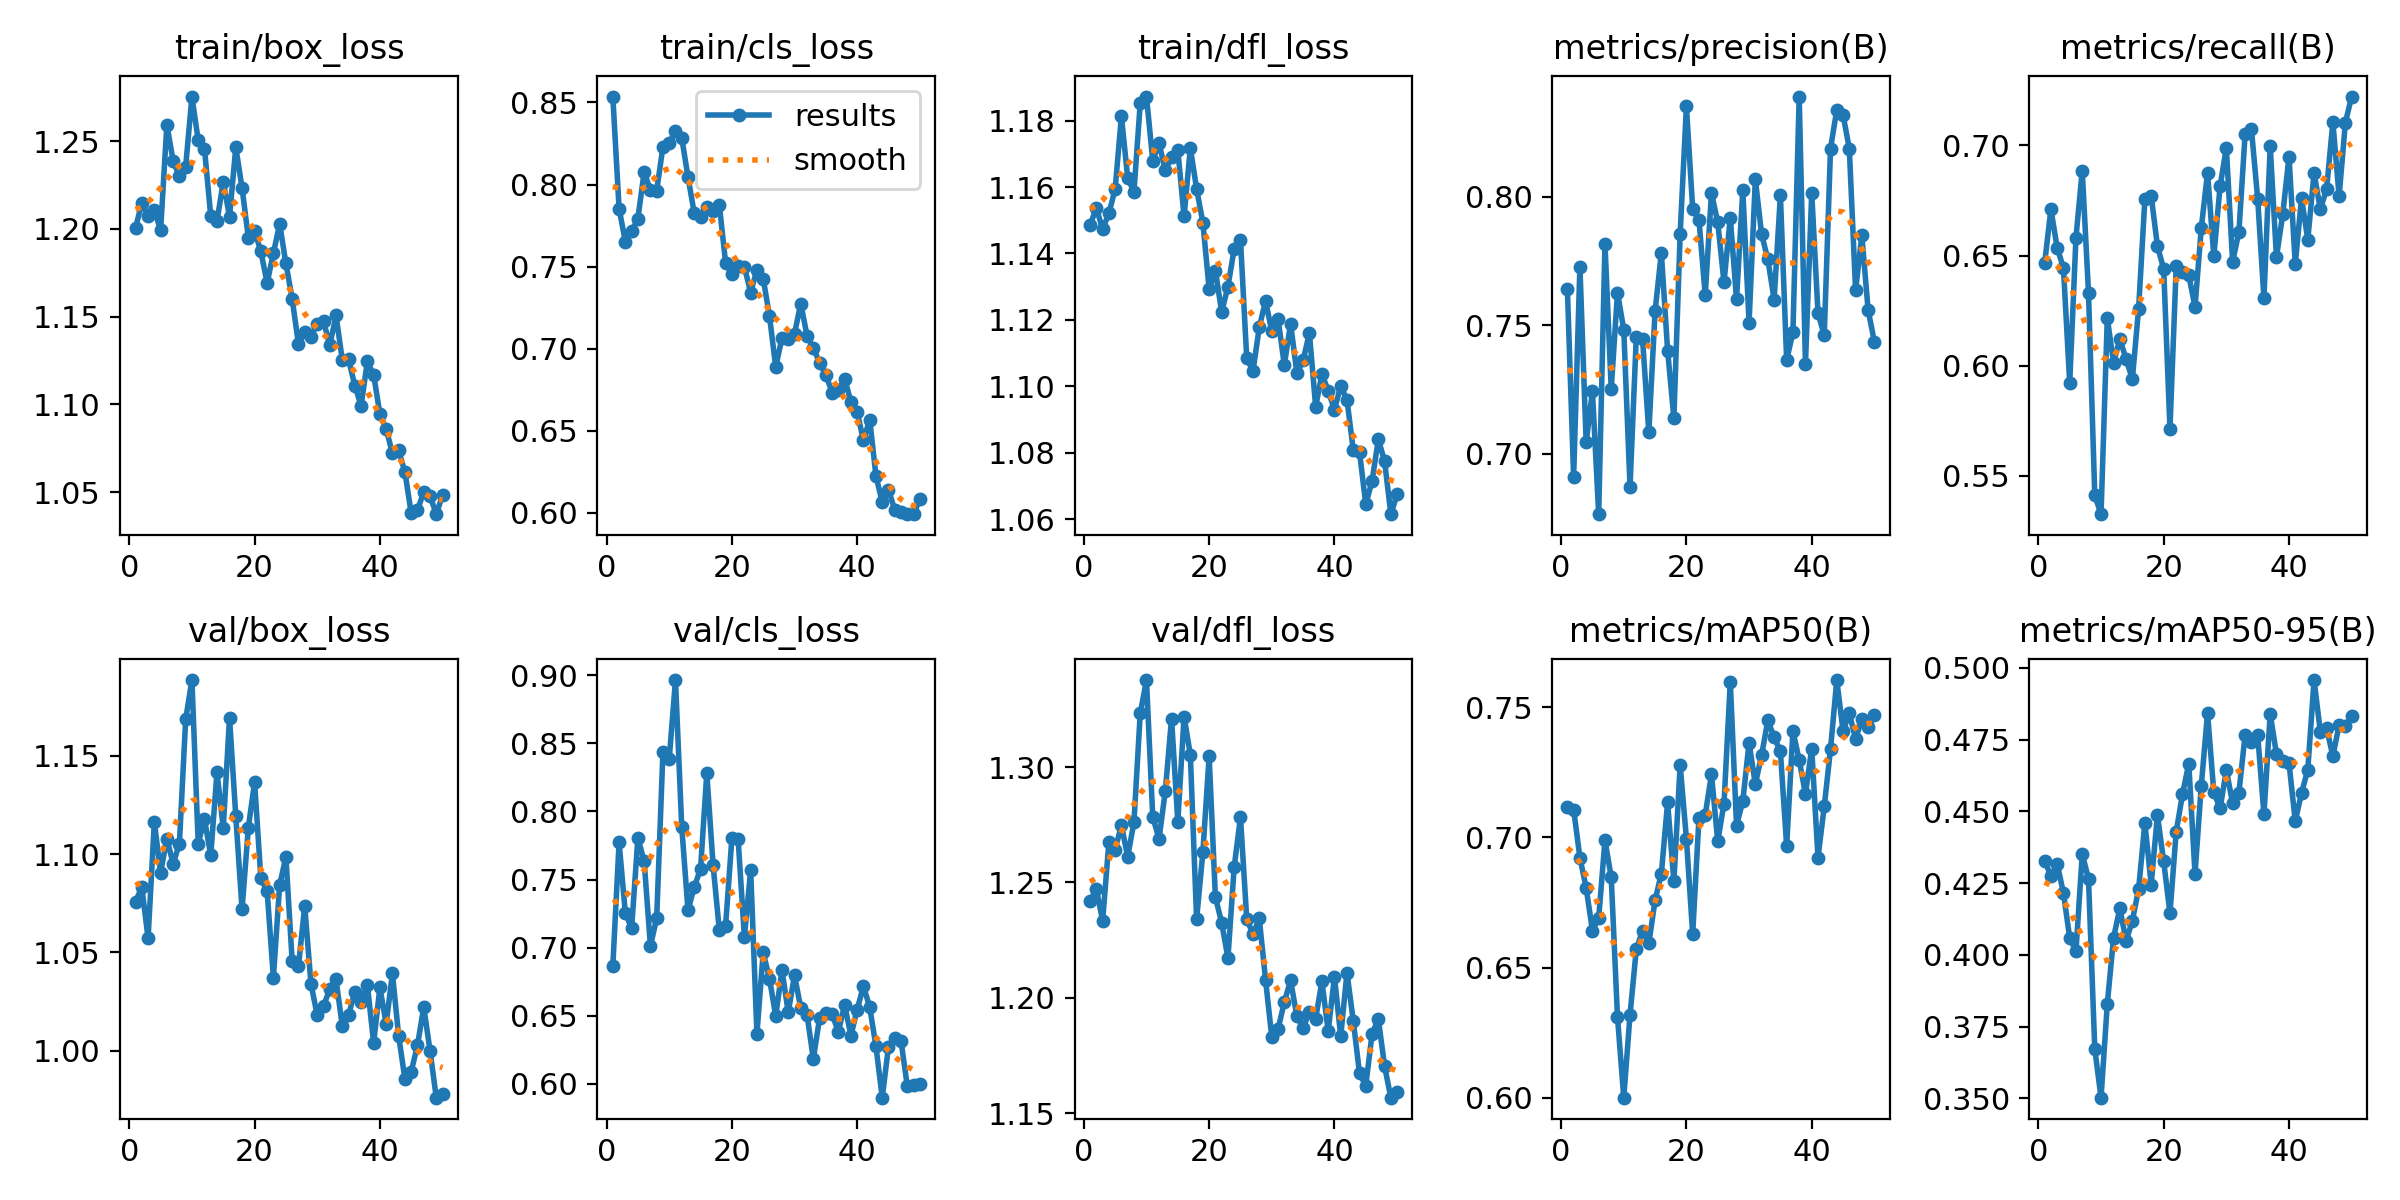

Data behind this chart, as committed beside it:
epoch, time, train/box_loss, train/cls_loss, train/dfl_loss, metrics/precision(B), metrics/recall(B), metrics/mAP50(B), metrics/mAP50-95(B), val/box_loss, val/cls_loss, val/dfl_loss, lr/pg0, lr/pg1, lr/pg2
1, 16.18, 1.2, 0.8536, 1.149, 0.7642, 0.6466, 0.7118, 0.4329, 1.076, 0.6864, 1.242, 0.0001286, 0.0001286, 0.0001286
2, 22.34, 1.215, 0.7853, 1.154, 0.6908, 0.6711, 0.7107, 0.4275, 1.083, 0.7773, 1.247, 0.0002661, 0.0002661, 0.0002661
3, 28.47, 1.207, 0.7652, 1.147, 0.7729, 0.6535, 0.6923, 0.4318, 1.057, 0.7252, 1.233, 0.000398, 0.000398, 0.000398
4, 34.38, 1.211, 0.7714, 1.152, 0.7043, 0.6445, 0.6806, 0.4215, 1.116, 0.7142, 1.267, 0.0005242, 0.0005242, 0.0005242
5, 40.43, 1.199, 0.7793, 1.159, 0.7242, 0.5921, 0.6642, 0.4059, 1.091, 0.7804, 1.264, 0.0006448, 0.0006448, 0.0006448
6, 46.33, 1.259, 0.8076, 1.181, 0.6764, 0.6582, 0.6691, 0.4013, 1.108, 0.7636, 1.275, 0.0007596, 0.0007596, 0.0007596
7, 52.31, 1.239, 0.7965, 1.163, 0.7817, 0.6885, 0.6989, 0.4351, 1.095, 0.7012, 1.261, 0.0008689, 0.0008689, 0.0008689
8, 58.3, 1.23, 0.7963, 1.159, 0.7252, 0.6332, 0.6847, 0.4265, 1.105, 0.7214, 1.276, 0.0009724, 0.0009724, 0.0009724
9, 64.13, 1.235, 0.823, 1.185, 0.7627, 0.5413, 0.631, 0.3673, 1.169, 0.844, 1.323, 0.00107, 0.00107, 0.00107
10, 70.09, 1.275, 0.8252, 1.187, 0.7483, 0.5327, 0.6, 0.3502, 1.189, 0.8384, 1.338, 0.001163, 0.001163, 0.001163
11, 76.11, 1.25, 0.8325, 1.168, 0.6871, 0.6217, 0.6319, 0.3829, 1.105, 0.8966, 1.278, 0.001146, 0.001146, 0.001146
12, 82, 1.246, 0.8284, 1.173, 0.7455, 0.6014, 0.657, 0.406, 1.118, 0.7886, 1.269, 0.001118, 0.001118, 0.001118
13, 87.89, 1.207, 0.8045, 1.165, 0.7446, 0.6122, 0.6642, 0.4162, 1.099, 0.7273, 1.29, 0.001089, 0.001089, 0.001089
14, 93.86, 1.204, 0.7824, 1.169, 0.7082, 0.603, 0.6593, 0.4048, 1.142, 0.7445, 1.321, 0.001061, 0.001061, 0.001061
15, 99.69, 1.227, 0.7802, 1.171, 0.7555, 0.594, 0.6759, 0.4119, 1.113, 0.7577, 1.276, 0.001033, 0.001033, 0.001033
16, 105.7, 1.207, 0.7864, 1.151, 0.7782, 0.626, 0.6861, 0.423, 1.169, 0.8282, 1.322, 0.001005, 0.001005, 0.001005
17, 111.5, 1.246, 0.7837, 1.172, 0.7401, 0.6758, 0.7135, 0.446, 1.119, 0.7608, 1.305, 0.0009763, 0.0009763, 0.0009763
18, 117.4, 1.223, 0.7876, 1.159, 0.7138, 0.6773, 0.6831, 0.4245, 1.072, 0.7127, 1.234, 0.000948, 0.000948, 0.000948
19, 123.4, 1.195, 0.7522, 1.149, 0.7855, 0.6544, 0.7279, 0.4486, 1.113, 0.7161, 1.263, 0.0009197, 0.0009197, 0.0009197
20, 129.2, 1.199, 0.7453, 1.129, 0.8353, 0.644, 0.6995, 0.4325, 1.137, 0.7802, 1.305, 0.0008914, 0.0008914, 0.0008914
21, 135, 1.187, 0.7506, 1.135, 0.7954, 0.5715, 0.6628, 0.4145, 1.088, 0.7796, 1.244, 0.0008631, 0.0008631, 0.0008631
22, 141, 1.169, 0.7499, 1.122, 0.7912, 0.6452, 0.7073, 0.443, 1.081, 0.7078, 1.232, 0.0008348, 0.0008348, 0.0008348
23, 147, 1.186, 0.7342, 1.13, 0.7617, 0.6426, 0.7086, 0.4559, 1.037, 0.7569, 1.217, 0.0008065, 0.0008065, 0.0008065
24, 152.8, 1.203, 0.7482, 1.141, 0.8015, 0.6412, 0.7243, 0.4667, 1.084, 0.6367, 1.257, 0.0007782, 0.0007782, 0.0007782
25, 158.7, 1.18, 0.7427, 1.144, 0.7901, 0.6266, 0.6985, 0.4282, 1.099, 0.6964, 1.278, 0.0007499, 0.0007499, 0.0007499
26, 164.7, 1.16, 0.72, 1.108, 0.7667, 0.6625, 0.713, 0.459, 1.045, 0.6772, 1.234, 0.0007216, 0.0007216, 0.0007216
27, 170.7, 1.134, 0.6889, 1.105, 0.7919, 0.6877, 0.7599, 0.4843, 1.043, 0.6498, 1.228, 0.0006934, 0.0006934, 0.0006934
28, 176.5, 1.141, 0.7066, 1.118, 0.7601, 0.6497, 0.7046, 0.4567, 1.074, 0.6834, 1.234, 0.0006651, 0.0006651, 0.0006651
29, 182.4, 1.139, 0.7058, 1.126, 0.8025, 0.6814, 0.7139, 0.4511, 1.034, 0.6524, 1.208, 0.0006368, 0.0006368, 0.0006368
30, 188.2, 1.146, 0.7091, 1.117, 0.751, 0.699, 0.7364, 0.4644, 1.018, 0.6797, 1.183, 0.0006085, 0.0006085, 0.0006085
31, 193.9, 1.147, 0.7275, 1.12, 0.8068, 0.6473, 0.7204, 0.4528, 1.023, 0.6555, 1.186, 0.0005802, 0.0005802, 0.0005802
32, 199.8, 1.134, 0.7078, 1.106, 0.7855, 0.6606, 0.7317, 0.4564, 1.031, 0.6506, 1.198, 0.0005519, 0.0005519, 0.0005519
33, 205.7, 1.151, 0.7006, 1.119, 0.7756, 0.7052, 0.745, 0.4767, 1.036, 0.6181, 1.208, 0.0005236, 0.0005236, 0.0005236
34, 211.5, 1.125, 0.6914, 1.104, 0.76, 0.7075, 0.7385, 0.4742, 1.012, 0.6481, 1.192, 0.0004953, 0.0004953, 0.0004953
35, 217.6, 1.126, 0.6841, 1.108, 0.8006, 0.6759, 0.733, 0.4768, 1.018, 0.6522, 1.187, 0.000467, 0.000467, 0.000467
36, 223.3, 1.111, 0.6733, 1.116, 0.7364, 0.6307, 0.6967, 0.4489, 1.03, 0.6511, 1.194, 0.0004387, 0.0004387, 0.0004387
37, 229.3, 1.099, 0.6748, 1.094, 0.7472, 0.6996, 0.7409, 0.484, 1.025, 0.6381, 1.191, 0.0004104, 0.0004104, 0.0004104
38, 235.3, 1.125, 0.6815, 1.104, 0.8391, 0.6493, 0.7298, 0.4699, 1.033, 0.6579, 1.207, 0.0003821, 0.0003821, 0.0003821
39, 241.2, 1.117, 0.6678, 1.099, 0.735, 0.6687, 0.7167, 0.4674, 1.004, 0.6352, 1.186, 0.0003538, 0.0003538, 0.0003538
40, 247.2, 1.095, 0.6613, 1.093, 0.8015, 0.6949, 0.7341, 0.4669, 1.032, 0.6545, 1.209, 0.0003255, 0.0003255, 0.0003255
41, 257.6, 1.086, 0.6442, 1.1, 0.7547, 0.6462, 0.6922, 0.4466, 1.014, 0.6717, 1.183, 0.0002972, 0.0002972, 0.0002972
42, 263.7, 1.072, 0.6569, 1.096, 0.7461, 0.6761, 0.7119, 0.4564, 1.039, 0.6562, 1.211, 0.0002689, 0.0002689, 0.0002689
43, 269.6, 1.074, 0.6224, 1.081, 0.8188, 0.6573, 0.7339, 0.4645, 1.007, 0.6273, 1.19, 0.0002406, 0.0002406, 0.0002406
44, 275.5, 1.061, 0.6065, 1.08, 0.8339, 0.6875, 0.7605, 0.4958, 0.9854, 0.5897, 1.167, 0.0002123, 0.0002123, 0.0002123
45, 281.5, 1.038, 0.614, 1.064, 0.832, 0.6711, 0.7409, 0.4778, 0.9893, 0.6273, 1.162, 0.0001841, 0.0001841, 0.0001841
46, 287.4, 1.04, 0.6019, 1.072, 0.8188, 0.6801, 0.7477, 0.479, 1.003, 0.6333, 1.184, 0.0001558, 0.0001558, 0.0001558
47, 293.3, 1.05, 0.6005, 1.084, 0.7636, 0.7106, 0.7378, 0.4693, 1.022, 0.6314, 1.191, 0.0001275, 0.0001275, 0.0001275
48, 299.1, 1.048, 0.5995, 1.078, 0.785, 0.677, 0.7454, 0.4802, 1, 0.5982, 1.17, 9.91726e-05, 9.91726e-05, 9.91726e-05
49, 305.1, 1.038, 0.5992, 1.062, 0.756, 0.7104, 0.7423, 0.4798, 0.976, 0.599, 1.157, 7.08784e-05, 7.08784e-05, 7.08784e-05
50, 310.9, 1.048, 0.6083, 1.067, 0.7435, 0.7222, 0.747, 0.4832, 0.9777, 0.6, 1.159, 4.25842e-05, 4.25842e-05, 4.25842e-05
